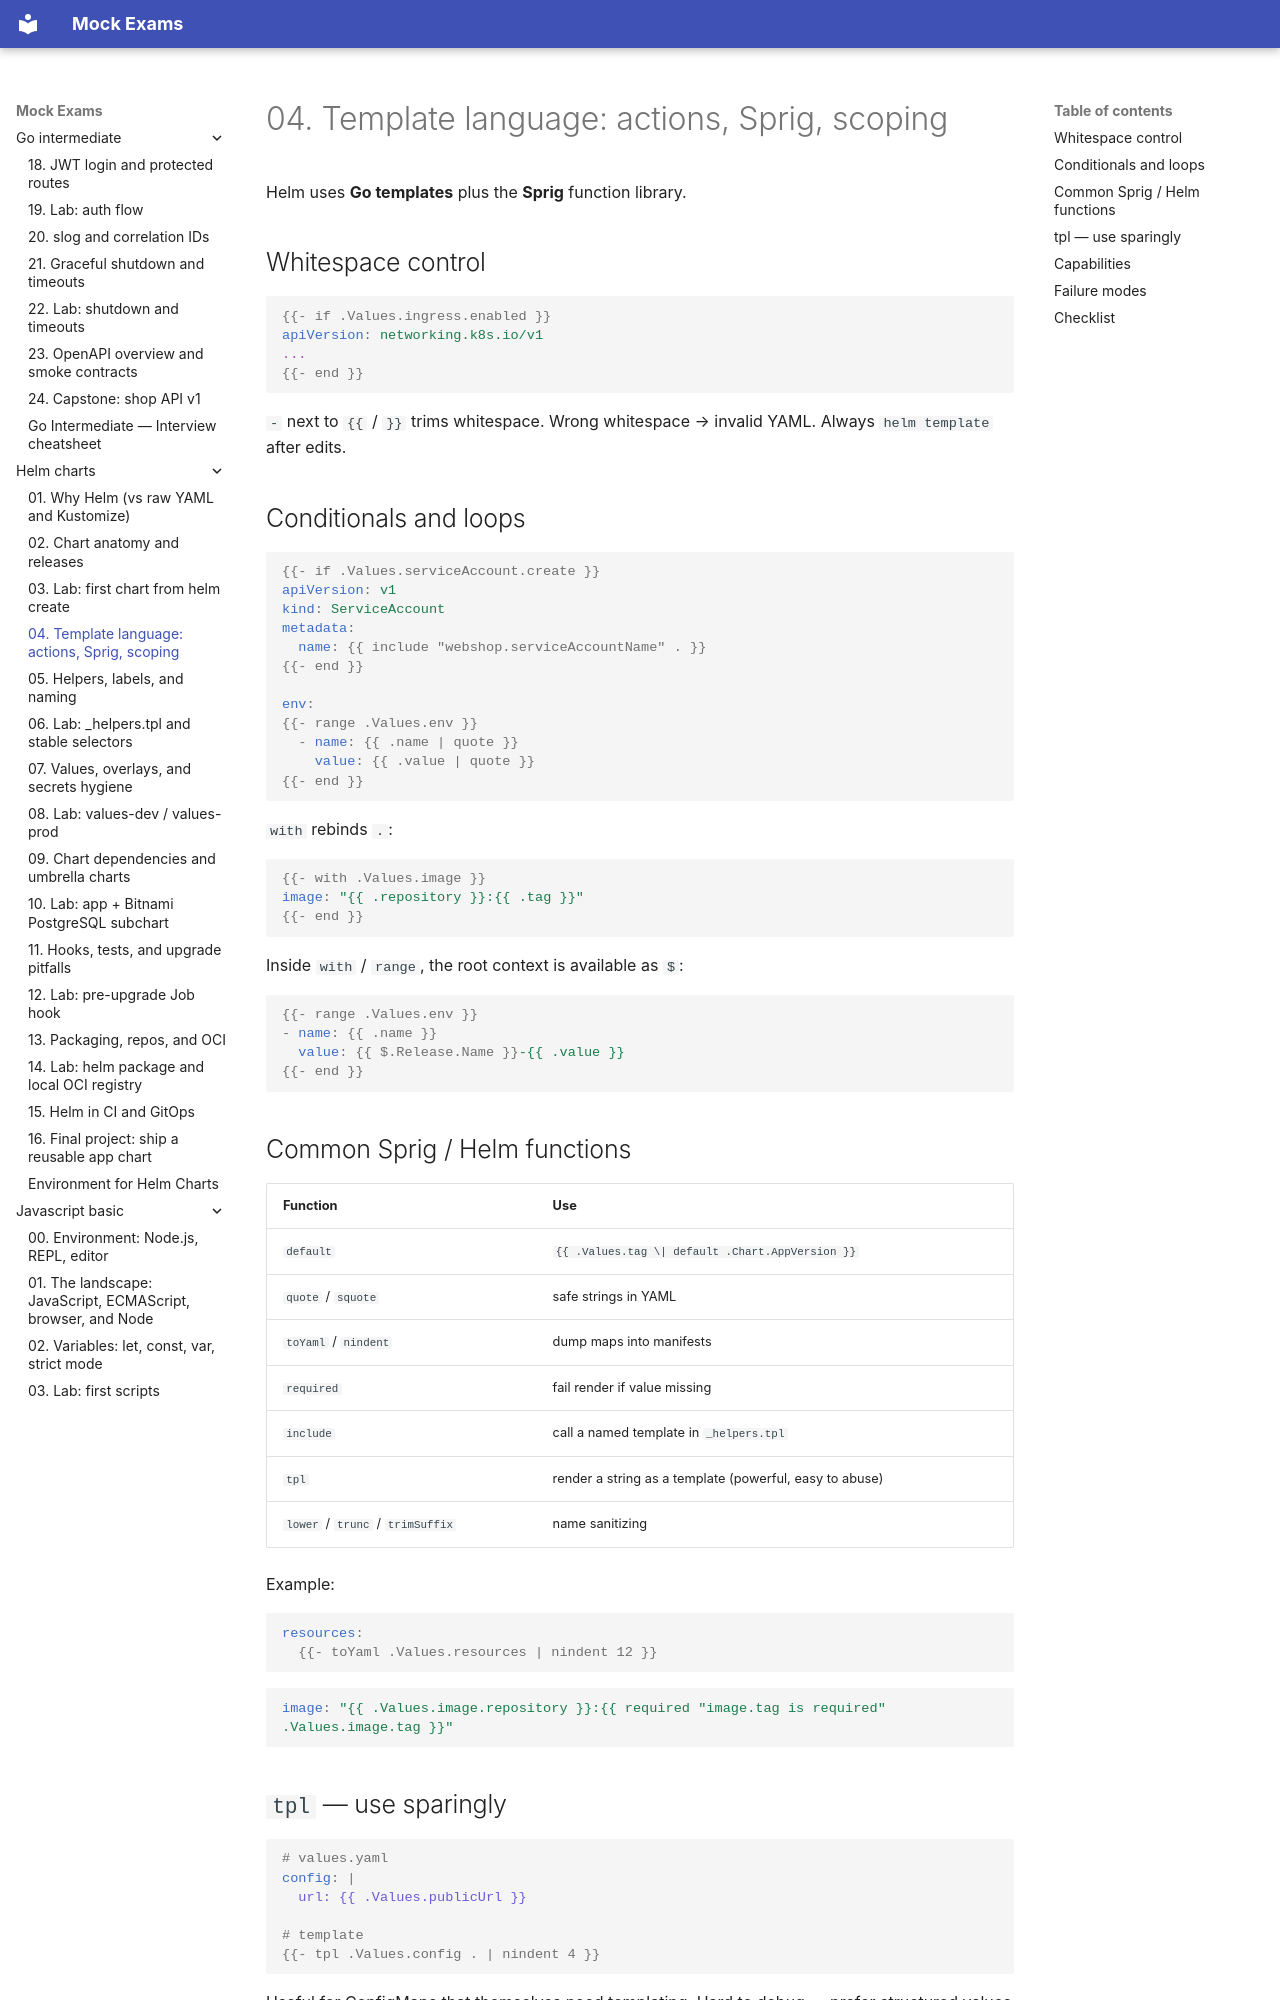

repository: FedorArbuzov/mock-exams · page: helm-charts/04-template-language/index.html · generator: mkdocs

# 04. Template language: actions, Sprig, scoping

Helm uses **Go templates** plus the **Sprig** function library.

## Whitespace control

```yaml
{{- if .Values.ingress.enabled }}
apiVersion: networking.k8s.io/v1
...
{{- end }}
```

`-` next to `{{` / `}}` trims whitespace. Wrong whitespace → invalid YAML. Always `helm template` after edits.

## Conditionals and loops

```yaml
{{- if .Values.serviceAccount.create }}
apiVersion: v1
kind: ServiceAccount
metadata:
  name: {{ include "webshop.serviceAccountName" . }}
{{- end }}

env:
{{- range .Values.env }}
  - name: {{ .name | quote }}
    value: {{ .value | quote }}
{{- end }}
```

`with` rebinds `.`:

```yaml
{{- with .Values.image }}
image: "{{ .repository }}:{{ .tag }}"
{{- end }}
```

Inside `with` / `range`, the root context is available as `$`:

```yaml
{{- range .Values.env }}
- name: {{ .name }}
  value: {{ $.Release.Name }}-{{ .value }}
{{- end }}
```

## Common Sprig / Helm functions

| Function | Use |
|----------|-----|
| `default` | `{{ .Values.tag \| default .Chart.AppVersion }}` |
| `quote` / `squote` | safe strings in YAML |
| `toYaml` / `nindent` | dump maps into manifests |
| `required` | fail render if value missing |
| `include` | call a named template in `_helpers.tpl` |
| `tpl` | render a string as a template (powerful, easy to abuse) |
| `lower` / `trunc` / `trimSuffix` | name sanitizing |

Example:

```yaml
resources:
  {{- toYaml .Values.resources | nindent 12 }}
```

```yaml
image: "{{ .Values.image.repository }}:{{ required "image.tag is required" .Values.image.tag }}"
```
